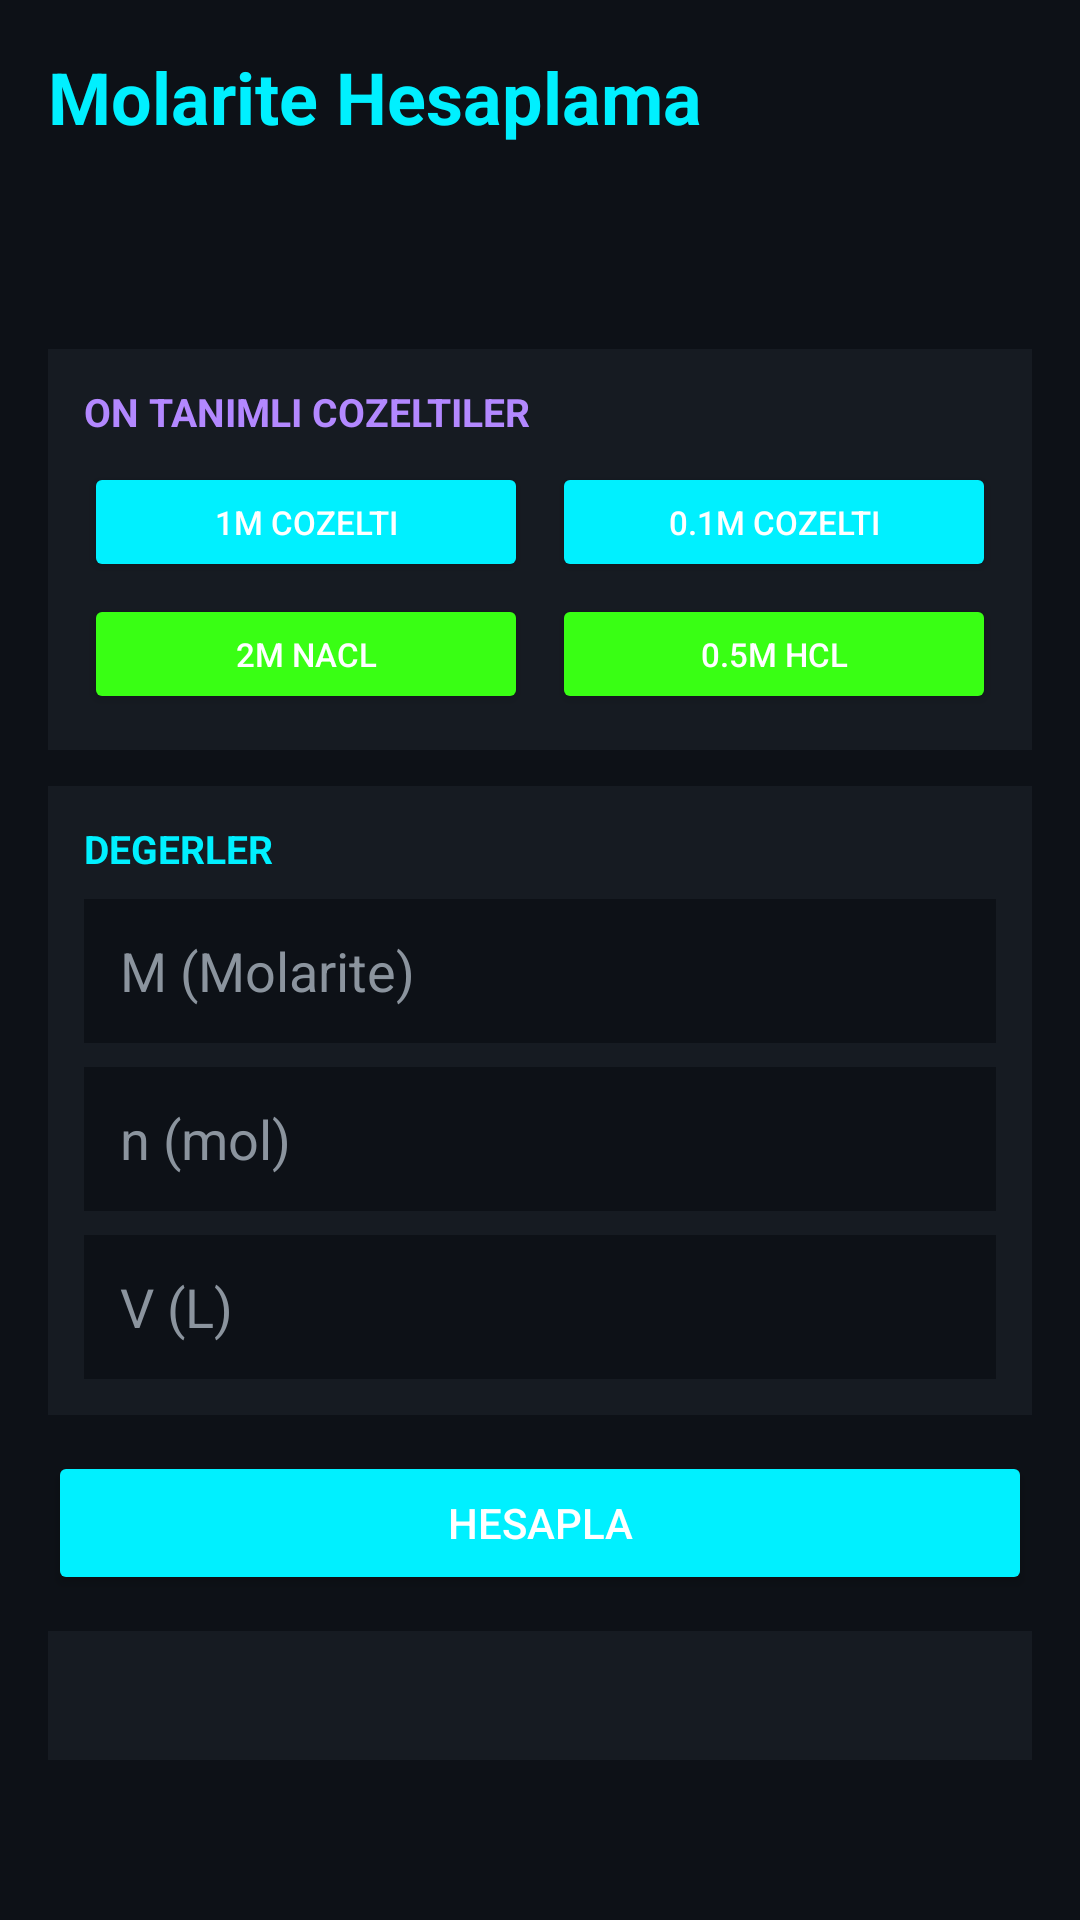

Write the Android layout XML for this screen, with the resource values it uses.
<!-- AndroidManifest.xml: application theme Theme.KimyaUygulamasi -->
<!-- res/layout/fragment_molarite.xml -->
<?xml version="1.0" encoding="utf-8"?>
<ScrollView xmlns:android="http://schemas.android.com/apk/res/android"
    android:layout_width="match_parent" android:layout_height="match_parent"
    android:background="?android:attr/colorBackground" android:padding="16dp">
    <LinearLayout android:layout_width="match_parent" android:layout_height="wrap_content"
        android:orientation="vertical">
        <TextView android:layout_width="wrap_content" android:layout_height="wrap_content"
            android:text="Molarite Hesaplama" android:textSize="24sp"
            android:textColor="?attr/colorPrimary" android:textStyle="bold"/>
        <View android:id="@+id/mol_canvas_placeholder"
            android:layout_width="match_parent" android:layout_height="48dp"
            android:layout_marginTop="8dp"/>
        <LinearLayout android:layout_width="match_parent" android:layout_height="wrap_content"
            android:orientation="vertical" android:background="?attr/colorSurface"
            android:padding="12dp" android:layout_marginTop="12dp">
            <TextView android:layout_width="wrap_content" android:layout_height="wrap_content"
                android:text="ON TANIMLI COZELTILER" android:textSize="13sp"
                android:textColor="?attr/colorSecondary" android:textStyle="bold"/>
            <LinearLayout android:layout_width="match_parent" android:layout_height="wrap_content"
                android:orientation="horizontal" android:layout_marginTop="8dp">
                <Button android:id="@+id/mol_preset_1m"
                    android:layout_width="0dp" android:layout_height="40dp" android:layout_weight="1"
                    android:text="1M Cozelti" android:textColor="#FFF" android:textSize="11sp"
                    android:backgroundTint="?attr/colorPrimary" android:layout_marginEnd="4dp"/>
                <Button android:id="@+id/mol_preset_01m"
                    android:layout_width="0dp" android:layout_height="40dp" android:layout_weight="1"
                    android:text="0.1M Cozelti" android:textColor="#FFF" android:textSize="11sp"
                    android:backgroundTint="?attr/colorPrimary" android:layout_marginStart="4dp"/>
            </LinearLayout>
            <LinearLayout android:layout_width="match_parent" android:layout_height="wrap_content"
                android:orientation="horizontal" android:layout_marginTop="4dp">
                <Button android:id="@+id/mol_preset_2m_nacl"
                    android:layout_width="0dp" android:layout_height="40dp" android:layout_weight="1"
                    android:text="2M NaCl" android:textColor="#FFF" android:textSize="11sp"
                    android:backgroundTint="?attr/colorAccent" android:layout_marginEnd="4dp"/>
                <Button android:id="@+id/mol_preset_05m_hcl"
                    android:layout_width="0dp" android:layout_height="40dp" android:layout_weight="1"
                    android:text="0.5M HCl" android:textColor="#FFF" android:textSize="11sp"
                    android:backgroundTint="?attr/colorAccent" android:layout_marginStart="4dp"/>
            </LinearLayout>
        </LinearLayout>
        <LinearLayout android:layout_width="match_parent" android:layout_height="wrap_content"
            android:orientation="vertical" android:background="?attr/colorSurface"
            android:padding="12dp" android:layout_marginTop="12dp">
            <TextView android:layout_width="wrap_content" android:layout_height="wrap_content"
                android:text="DEGERLER" android:textSize="13sp"
                android:textColor="?attr/colorPrimary" android:textStyle="bold"/>
            <EditText android:id="@+id/mol_M"
                android:layout_width="match_parent" android:layout_height="48dp"
                android:hint="M (Molarite)" android:inputType="numberDecimal"
                android:background="?android:attr/colorBackground" android:padding="12dp"
                android:textColor="?attr/colorOnSurface" android:textColorHint="?android:attr/textColorSecondary"
                android:layout_marginTop="8dp"/>
            <EditText android:id="@+id/mol_n"
                android:layout_width="match_parent" android:layout_height="48dp"
                android:hint="n (mol)" android:inputType="numberDecimal"
                android:background="?android:attr/colorBackground" android:padding="12dp"
                android:textColor="?attr/colorOnSurface" android:textColorHint="?android:attr/textColorSecondary"
                android:layout_marginTop="8dp"/>
            <EditText android:id="@+id/mol_V"
                android:layout_width="match_parent" android:layout_height="48dp"
                android:hint="V (L)" android:inputType="numberDecimal"
                android:background="?android:attr/colorBackground" android:padding="12dp"
                android:textColor="?attr/colorOnSurface" android:textColorHint="?android:attr/textColorSecondary"
                android:layout_marginTop="8dp"/>
        </LinearLayout>
        <Button android:id="@+id/mol_itn_hesapla"
            android:layout_width="match_parent" android:layout_height="48dp"
            android:text="Hesapla" android:textColor="#FFF"
            android:backgroundTint="?attr/colorPrimary" android:layout_marginTop="12dp"/>
        <TextView android:id="@+id/mol_sonuc"
            android:layout_width="match_parent" android:layout_height="wrap_content"
            android:textColor="?attr/colorSecondary" android:textSize="14sp"
            android:background="?attr/colorSurface" android:padding="12dp"
            android:layout_marginTop="12dp"/>
    </LinearLayout>
</ScrollView>
<!-- resources referenced by this layout -->
<resources>
  <style name="Theme.KimyaUygulamasi" parent="Theme.MaterialComponents.DayNight.NoActionBar">
          <item name="colorPrimary">@color/neon_cyan</item>
          <item name="colorOnPrimary">@color/on_primary</item>
          <item name="colorSecondary">@color/neon_purp</item>
          <item name="colorOnSecondary">@color/white</item>
          <item name="colorAccent">@color/neon_lime</item>
          <item name="android:colorBackground">@color/bg</item>
          <item name="colorSurface">@color/surface</item>
          <item name="colorOnSurface">@color/text</item>
          <item name="android:textColorSecondary">@color/muted</item>
          <item name="android:statusBarColor">@color/bg</item>
          <item name="android:navigationBarColor">@color/bg</item>
      </style>
  <color name="neon_cyan">#00F0FF</color>
  <color name="on_primary">#000000</color>
  <color name="neon_purp">#B388FF</color>
  <color name="white">#FFFFFF</color>
  <color name="neon_lime">#39FF14</color>
  <color name="bg">#0D1117</color>
  <color name="surface">#161B22</color>
  <color name="text">#E6EDF3</color>
  <color name="muted">#8B949E</color>
</resources>
